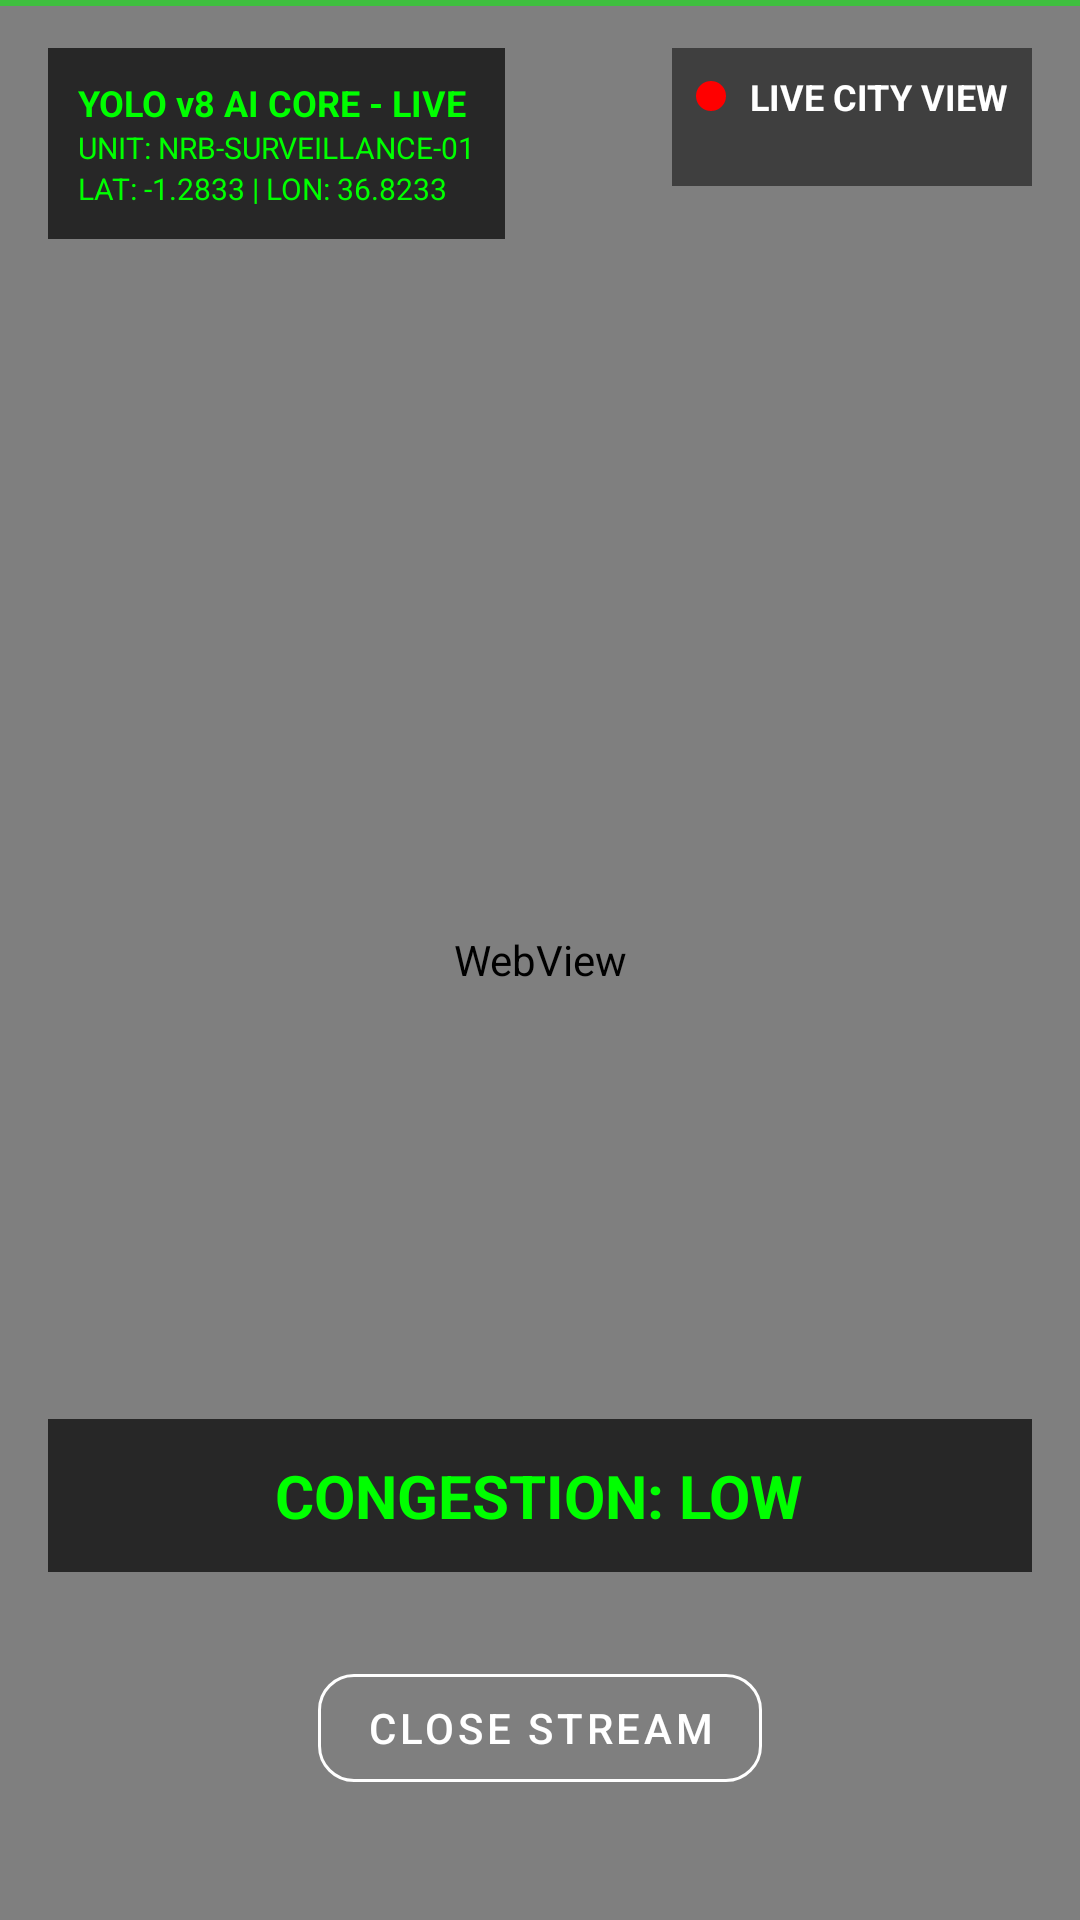

Layout XML and referenced resources for this Android screen:
<!-- AndroidManifest.xml: application theme Theme.RouteFinderKE -->
<!-- res/layout/activity_traffic_cam.xml -->
<?xml version="1.0" encoding="utf-8"?>
<RelativeLayout xmlns:android="http://schemas.android.com/apk/res/android"
    xmlns:app="http://schemas.android.com/apk/res-auto"
    android:layout_width="match_parent"
    android:layout_height="match_parent"
    android:background="@android:color/black">

    
    <WebView
        android:id="@+id/webViewLiveTraffic"
        android:layout_width="match_parent"
        android:layout_height="match_parent"
        android:background="@android:color/black" />

    
    <FrameLayout
        android:id="@+id/aiOverlayContainer"
        android:layout_width="match_parent"
        android:layout_height="match_parent" />

    
    <View
        android:id="@+id/viewScanLine"
        android:layout_width="match_parent"
        android:layout_height="2dp"
        android:background="#8000FF00"
        android:layout_alignParentTop="true" />

    
    <RelativeLayout
        android:layout_width="match_parent"
        android:layout_height="match_parent"
        android:padding="16dp">

        
        <LinearLayout
            android:layout_width="wrap_content"
            android:layout_height="wrap_content"
            android:orientation="vertical"
            android:background="#B0000000"
            android:padding="10dp">
            <TextView
                android:layout_width="wrap_content"
                android:layout_height="wrap_content"
                android:text="YOLO v8 AI CORE - LIVE"
                android:textColor="#00FF00"
                android:textStyle="bold"
                android:textSize="12sp" />
            <TextView
                android:id="@+id/tvUnitId"
                android:layout_width="wrap_content"
                android:layout_height="wrap_content"
                android:text="UNIT: NRB-SURVEILLANCE-01"
                android:textColor="#00FF00"
                android:textSize="10sp" />
            <TextView
                android:id="@+id/tvGpsCoords"
                android:layout_width="wrap_content"
                android:layout_height="wrap_content"
                android:text="LAT: -1.2833 | LON: 36.8233"
                android:textColor="#00FF00"
                android:textSize="10sp" />
        </LinearLayout>

        
        <LinearLayout
            android:layout_width="wrap_content"
            android:layout_height="wrap_content"
            android:layout_alignParentEnd="true"
            android:gravity="end"
            android:orientation="vertical"
            android:background="#80000000"
            android:padding="8dp">

            <LinearLayout
                android:layout_width="wrap_content"
                android:layout_height="wrap_content"
                android:orientation="horizontal"
                android:gravity="center_vertical">

                <View
                    android:id="@+id/viewLiveDot"
                    android:layout_width="10dp"
                    android:layout_height="10dp"
                    android:background="@drawable/circle_primary"
                    android:backgroundTint="#FF0000"
                    android:layout_marginEnd="8dp" />

                <TextView
                    android:layout_width="wrap_content"
                    android:layout_height="wrap_content"
                    android:text="LIVE CITY VIEW"
                    android:textColor="#FFFFFF"
                    android:textStyle="bold"
                    android:textSize="12sp" />
            </LinearLayout>

            <TextView
                android:id="@+id/tvLiveTimestamp"
                android:layout_width="wrap_content"
                android:layout_height="wrap_content"
                android:textColor="#FFFFFF"
                android:textSize="10sp"
                android:fontFamily="monospace" />
        </LinearLayout>

        
        <LinearLayout
            android:layout_width="match_parent"
            android:layout_height="wrap_content"
            android:layout_alignParentBottom="true"
            android:layout_marginBottom="100dp"
            android:orientation="vertical"
            android:background="#B0000000"
            android:padding="12dp"
            android:gravity="center">

            <TextView
                android:id="@+id/tvTrafficFlow"
                android:layout_width="wrap_content"
                android:layout_height="wrap_content"
                android:text="CONGESTION: LOW"
                android:textColor="#00FF00"
                android:textStyle="bold"
                android:textSize="20sp" />
        </LinearLayout>

        
        <ProgressBar
            android:id="@+id/pbLoadingCam"
            android:layout_width="wrap_content"
            android:layout_height="wrap_content"
            android:layout_centerInParent="true"
            android:indeterminateTint="@android:color/white" />

    </RelativeLayout>

    <com.google.android.material.button.MaterialButton
        android:id="@+id/btnCloseFeed"
        android:layout_width="wrap_content"
        android:layout_height="wrap_content"
        android:layout_alignParentBottom="true"
        android:layout_centerHorizontal="true"
        android:layout_marginBottom="40dp"
        android:text="CLOSE STREAM"
        style="@style/Widget.MaterialComponents.Button.OutlinedButton"
        android:textColor="@android:color/white"
        app:strokeColor="@android:color/white"
        app:cornerRadius="12dp" />

</RelativeLayout>
<!-- resources referenced by this layout -->
<resources>
  <!-- drawable circle_primary (drawable) -->
  <?xml version="1.0" encoding="utf-8"?>
  <shape xmlns:android="http://schemas.android.com/apk/res/android"
      android:shape="oval">
      <solid android:color="@color/primaryColor" />
  </shape>
  <style name="Theme.RouteFinderKE" parent="Base.Theme.RouteFinderKE" />
  <color name="primaryColor">#1B5E20</color>
  <style name="Base.Theme.RouteFinderKE" parent="Theme.Material3.DayNight.NoActionBar">
          
          <item name="colorPrimary">@color/primaryColor</item>
          <item name="colorPrimaryVariant">@color/primaryDarkColor</item>
          <item name="colorOnPrimary">@color/white</item>
  
          
          <item name="colorSecondary">@color/secondaryColor</item>
          <item name="colorSecondaryVariant">@color/secondaryDarkColor</item>
          <item name="colorOnSecondary">@color/black</item>
  
          
          <item name="android:windowBackground">@color/backgroundColor</item>
  
          
          <item name="android:forceDarkAllowed" tools:targetApi="q">false</item>
      </style>
  <color name="primaryDarkColor">#003308</color>
  <color name="white">#FFFFFFFF</color>
  <color name="secondaryColor">#FFC107</color>
  <color name="secondaryDarkColor">#C79100</color>
  <color name="black">#FF000000</color>
  <color name="backgroundColor">#F8F9FA</color>
</resources>
